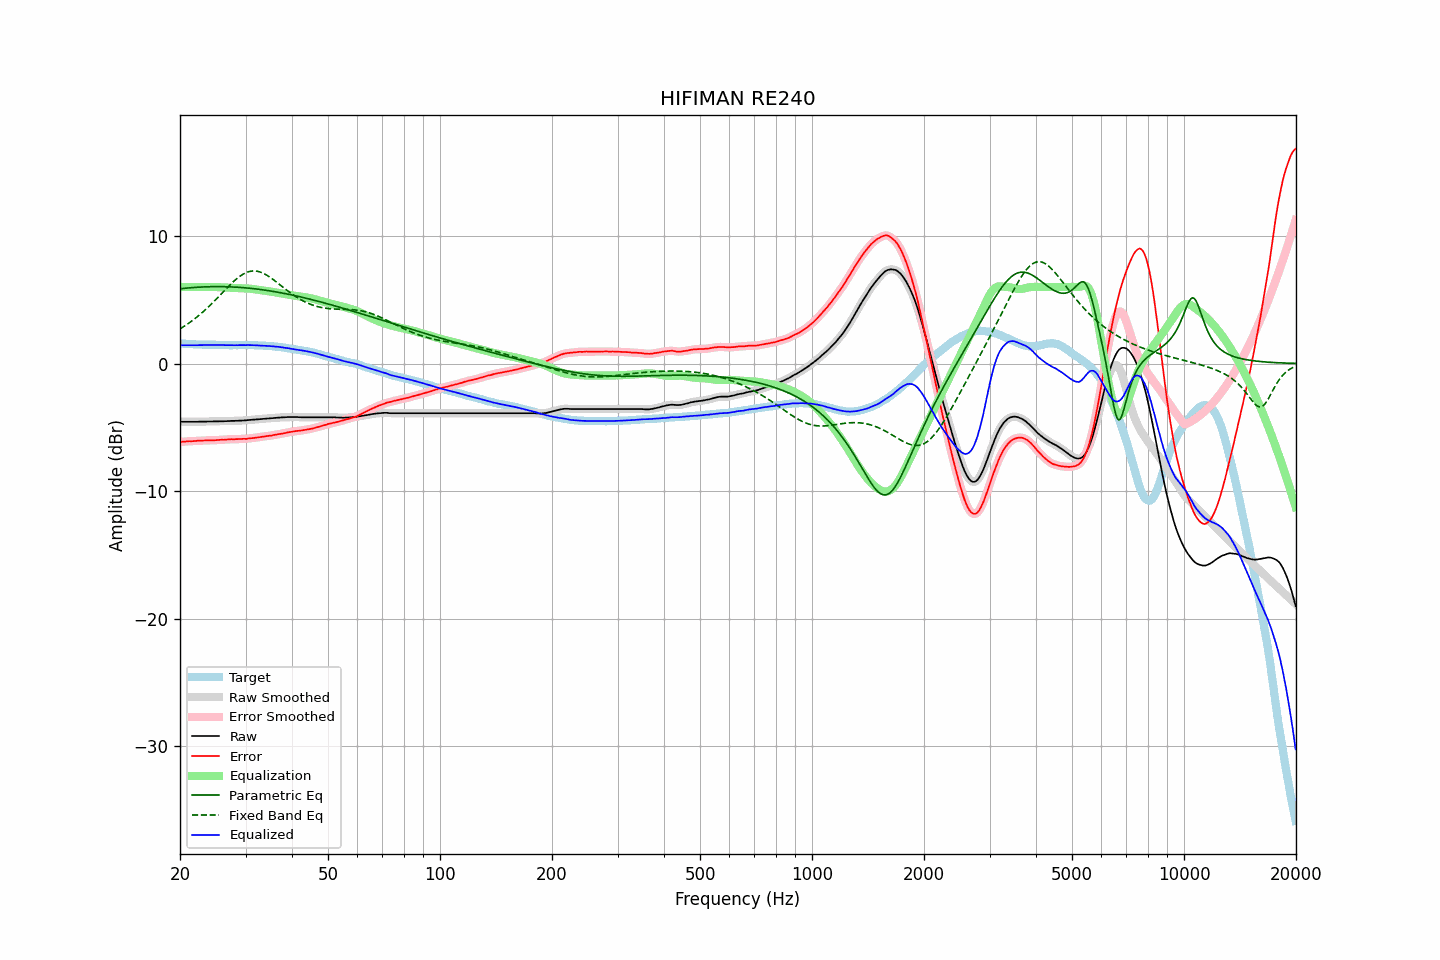

The data file committed next to this chart (first rows):
frequency, raw, error, smoothed, error_smoothed, equalization, parametric_eq, fixed_band_eq, equalized_raw, equalized_smoothed, target
20.00, -4.56, -6.15, -4.56, -6.15, 6.00, 5.86, 2.72, 1.44, 1.44, 1.59
20.20, -4.56, -6.13, -4.56, -6.14, 6.00, 5.87, 2.80, 1.44, 1.44, 1.57
20.40, -4.56, -6.12, -4.56, -6.13, 6.00, 5.89, 2.87, 1.44, 1.44, 1.56
20.61, -4.56, -6.12, -4.56, -6.12, 6.00, 5.90, 2.96, 1.44, 1.44, 1.56
20.81, -4.56, -6.10, -4.56, -6.10, 6.00, 5.91, 3.04, 1.44, 1.44, 1.54
21.02, -4.56, -6.09, -4.56, -6.10, 6.00, 5.92, 3.12, 1.44, 1.44, 1.53
21.23, -4.56, -6.08, -4.56, -6.09, 6.00, 5.93, 3.21, 1.44, 1.44, 1.52
21.44, -4.56, -6.09, -4.56, -6.09, 6.00, 5.94, 3.30, 1.44, 1.44, 1.53
21.66, -4.56, -6.08, -4.56, -6.08, 6.00, 5.95, 3.40, 1.44, 1.44, 1.52
21.87, -4.56, -6.07, -4.56, -6.07, 6.00, 5.96, 3.49, 1.44, 1.44, 1.51
22.09, -4.56, -6.06, -4.56, -6.06, 6.00, 5.97, 3.59, 1.44, 1.44, 1.50
22.31, -4.56, -6.06, -4.56, -6.05, 6.00, 5.98, 3.69, 1.44, 1.44, 1.50
22.54, -4.55, -6.04, -4.56, -6.05, 6.00, 5.99, 3.80, 1.45, 1.44, 1.49
22.76, -4.55, -6.05, -4.55, -6.04, 6.00, 6.00, 3.91, 1.45, 1.45, 1.50
22.99, -4.55, -6.04, -4.55, -6.04, 6.00, 6.00, 4.02, 1.45, 1.45, 1.48
23.22, -4.55, -6.03, -4.55, -6.03, 6.00, 6.01, 4.13, 1.45, 1.45, 1.47
23.45, -4.55, -6.03, -4.55, -6.02, 6.00, 6.01, 4.24, 1.45, 1.45, 1.47
23.69, -4.54, -6.02, -4.55, -6.02, 6.00, 6.02, 4.36, 1.46, 1.45, 1.47
23.92, -4.54, -6.02, -4.55, -6.02, 6.00, 6.02, 4.48, 1.46, 1.46, 1.47
24.16, -4.54, -6.02, -4.54, -6.02, 6.00, 6.02, 4.60, 1.46, 1.46, 1.47
24.40, -4.54, -6.03, -4.54, -6.02, 6.00, 6.03, 4.73, 1.46, 1.46, 1.48
24.65, -4.53, -6.01, -4.54, -6.01, 6.00, 6.03, 4.85, 1.46, 1.46, 1.48
24.89, -4.53, -6.00, -4.54, -6.01, 5.99, 6.03, 4.98, 1.46, 1.46, 1.47
25.14, -4.53, -5.99, -4.53, -5.99, 5.99, 6.03, 5.11, 1.46, 1.46, 1.46
25.39, -4.53, -5.99, -4.53, -5.98, 5.99, 6.03, 5.24, 1.45, 1.46, 1.46
25.65, -4.52, -5.97, -4.53, -5.98, 5.98, 6.03, 5.37, 1.46, 1.45, 1.45
25.91, -4.52, -5.97, -4.52, -5.97, 5.98, 6.03, 5.50, 1.45, 1.45, 1.45
26.16, -4.52, -5.98, -4.52, -5.97, 5.97, 6.02, 5.63, 1.44, 1.45, 1.46
26.43, -4.51, -5.96, -4.52, -5.97, 5.96, 6.02, 5.77, 1.45, 1.44, 1.44
26.69, -4.51, -5.96, -4.51, -5.96, 5.95, 6.02, 5.90, 1.44, 1.44, 1.44
26.96, -4.50, -5.95, -4.51, -5.94, 5.95, 6.01, 6.02, 1.44, 1.44, 1.44
27.23, -4.50, -5.94, -4.50, -5.94, 5.94, 6.01, 6.15, 1.44, 1.44, 1.43
27.50, -4.49, -5.92, -4.50, -5.93, 5.94, 6.00, 6.27, 1.44, 1.44, 1.43
27.77, -4.49, -5.93, -4.49, -5.93, 5.93, 6.00, 6.39, 1.44, 1.44, 1.44
28.05, -4.49, -5.93, -4.49, -5.93, 5.93, 5.99, 6.51, 1.43, 1.44, 1.44
28.33, -4.48, -5.92, -4.49, -5.93, 5.92, 5.98, 6.62, 1.44, 1.44, 1.44
28.62, -4.48, -5.92, -4.48, -5.92, 5.92, 5.98, 6.72, 1.44, 1.44, 1.44
28.90, -4.47, -5.92, -4.48, -5.92, 5.92, 5.97, 6.82, 1.44, 1.44, 1.44
29.19, -4.47, -5.92, -4.47, -5.91, 5.91, 5.96, 6.91, 1.44, 1.44, 1.44
29.48, -4.46, -5.91, -4.46, -5.91, 5.91, 5.95, 6.99, 1.44, 1.44, 1.44
29.78, -4.45, -5.89, -4.46, -5.90, 5.90, 5.94, 7.06, 1.45, 1.44, 1.44
30.08, -4.45, -5.91, -4.45, -5.90, 5.89, 5.93, 7.12, 1.44, 1.45, 1.46
30.38, -4.43, -5.88, -4.44, -5.89, 5.88, 5.92, 7.17, 1.45, 1.45, 1.45
30.68, -4.42, -5.87, -4.43, -5.87, 5.87, 5.90, 7.21, 1.45, 1.45, 1.44
30.99, -4.41, -5.86, -4.41, -5.86, 5.86, 5.89, 7.23, 1.45, 1.45, 1.44
31.30, -4.40, -5.85, -4.40, -5.84, 5.84, 5.88, 7.25, 1.44, 1.44, 1.44
31.61, -4.39, -5.83, -4.39, -5.83, 5.83, 5.86, 7.26, 1.43, 1.43, 1.44
31.93, -4.38, -5.81, -4.38, -5.81, 5.81, 5.85, 7.25, 1.43, 1.43, 1.43
32.24, -4.37, -5.80, -4.37, -5.80, 5.80, 5.84, 7.23, 1.42, 1.42, 1.42
32.57, -4.36, -5.78, -4.36, -5.78, 5.78, 5.82, 7.20, 1.41, 1.42, 1.41
32.89, -4.34, -5.75, -4.35, -5.76, 5.76, 5.80, 7.17, 1.42, 1.41, 1.41
33.22, -4.33, -5.74, -4.33, -5.74, 5.74, 5.79, 7.12, 1.41, 1.41, 1.41
33.55, -4.32, -5.73, -4.32, -5.72, 5.73, 5.77, 7.06, 1.40, 1.40, 1.41
33.89, -4.31, -5.71, -4.31, -5.71, 5.71, 5.75, 7.00, 1.39, 1.39, 1.39
34.23, -4.30, -5.68, -4.30, -5.69, 5.69, 5.73, 6.92, 1.38, 1.38, 1.38
34.57, -4.29, -5.67, -4.29, -5.67, 5.67, 5.71, 6.85, 1.38, 1.38, 1.38
34.92, -4.28, -5.65, -4.28, -5.65, 5.65, 5.69, 6.76, 1.37, 1.37, 1.36
35.27, -4.27, -5.65, -4.27, -5.63, 5.63, 5.67, 6.67, 1.36, 1.36, 1.37
35.62, -4.26, -5.60, -4.26, -5.61, 5.61, 5.65, 6.58, 1.35, 1.35, 1.34
35.97, -4.25, -5.59, -4.25, -5.59, 5.59, 5.63, 6.49, 1.34, 1.33, 1.33
... 635 more rows
